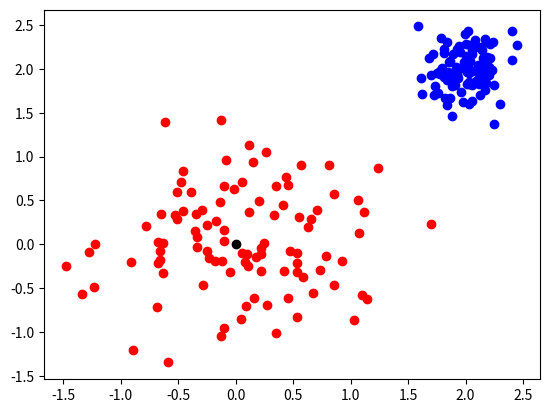

The script that saved this image:
from matplotlib import pyplot as plt
import random


class ObiektGraficzny:
    def plot(self):
        raise NotImplementedError

class Punkt(ObiektGraficzny):
    def __init__(self, x ,y):
        self._x = x
        self._y = y

    def __str__(self):
        return f"({self._x}, {self._y})"

    def __repr__(self):
        return f"Punkt({self._x}, {self._y})"

    def plot(self, color='black'):
        plt.plot(self._x, self._y, 'o', color=color)

    @property
    def x(self):
        return self._x

    @x.setter
    def x(self, value):
        self._x = value

    @property
    def y(self):
        return self._y

    @y.setter
    def y(self, value):
        self._y = value

    @staticmethod
    def random_point(center_point, std):
        return Punkt(
            random.gauss(center_point.x, std),
            random.gauss(center_point.y, std))

    def oblicz_odleglosc_do(self, drugi_punkt):
        return ((self._x - drugi_punkt.x)**2 + (self._y - drugi_punkt.y)**2)**0.5

    @staticmethod
    def oblicz_odleglosc(punkt_A, punkt_B):
        return ((punkt_A.x - punkt_B.x)**2 + (punkt_A.y - punkt_B.y)**2)**0.5



if __name__ == '__main__':

    A = Punkt(0, 0)
    B = Punkt(2, 2)

    lista_A = []
    lista_B = []
    liczba_punktow = 100

    for i in range(liczba_punktow):
        lista_A.append(Punkt.random_point(A, 0.6))
        lista_B.append(Punkt.random_point(B, 0.2))


    A.plot()
    B.plot()


    for point_A, point_B in zip(lista_A, lista_B):
        point_A.plot(color='red')
        point_B.plot(color='blue')

    plt.show()
